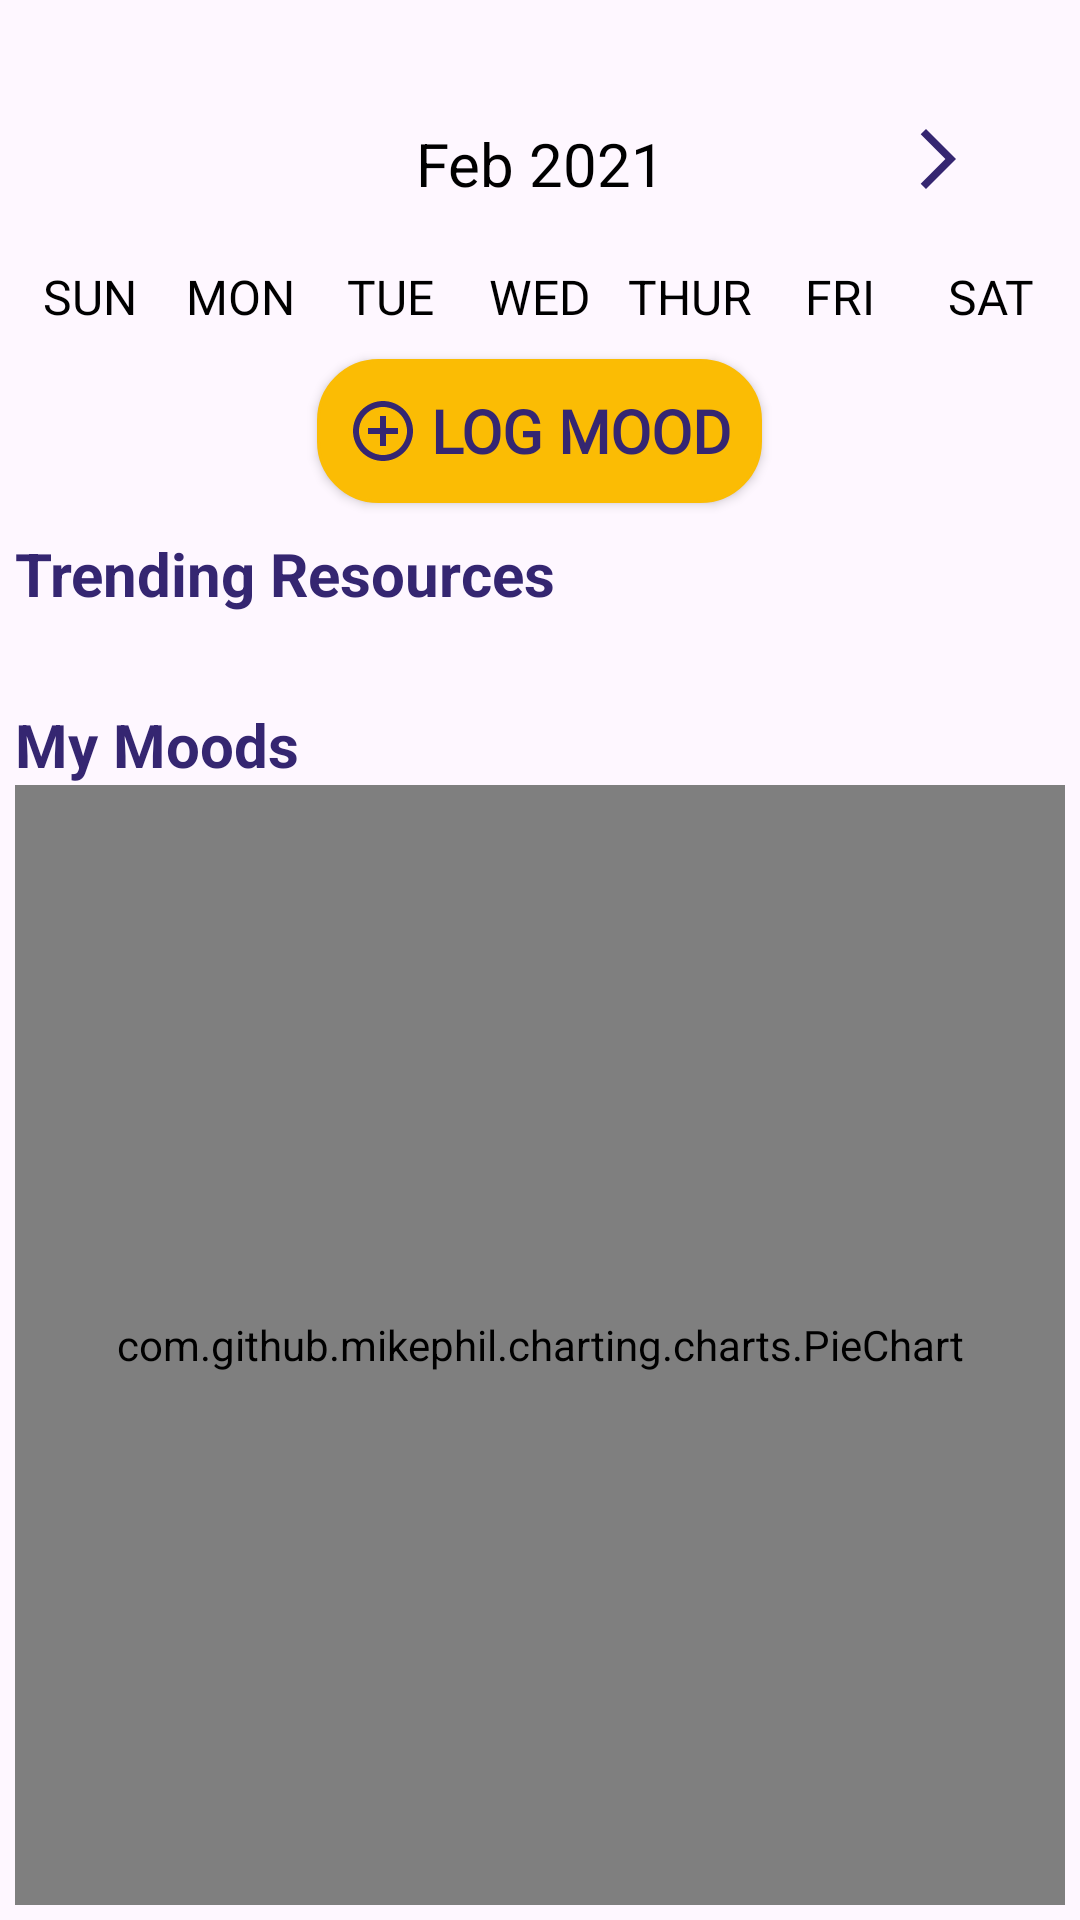

Write the Android layout XML for this screen, with the resource values it uses.
<!-- AndroidManifest.xml: application theme Theme.Nuru -->
<!-- res/layout/fragment_home.xml -->
<?xml version="1.0" encoding="utf-8"?>
<LinearLayout
    xmlns:android="http://schemas.android.com/apk/res/android"
    xmlns:app="http://schemas.android.com/apk/res-auto"
    xmlns:tools="http://schemas.android.com/tools"
    android:layout_width="match_parent"
    android:layout_height="match_parent"
    android:orientation="vertical"
    android:padding="5dp">
    <FrameLayout
        android:id="@+id/fragment_container"
        android:layout_width="match_parent"
        android:layout_height="wrap_content"
        android:layout_marginTop="8dp"
        android:layout_marginBottom="8dp"/>

    <LinearLayout
        android:layout_width="match_parent"
        android:layout_height="wrap_content"
        android:orientation="horizontal"
        android:layout_marginBottom="20dp"
        android:layout_marginTop="20dp">
        <ImageView
            android:id="@+id/previousWeekTV"
            android:layout_width="25dp"
            android:layout_height="wrap_content"
            android:src="@drawable/calendar_back"
            android:onClick="previousWeekAction"
            android:layout_marginLeft="30dp"
            />

        <TextView
            android:id="@+id/monthYearTV"
            android:layout_width="0dp"
            android:layout_weight="2"
            android:layout_height="wrap_content"
            android:text="Feb 2021"
            android:textSize="20sp"
            android:textAlignment="center"
            android:textColor="@color/black"/>

        <ImageView
            android:id="@+id/nextWeekIV"
            android:layout_width="25dp"
            android:layout_height="wrap_content"
            android:src="@drawable/calendar_forward"
            android:onClick="nextWeekAction"
            android:layout_marginRight="30dp"
            />


    </LinearLayout>

    <LinearLayout
        android:layout_width="match_parent"
        android:layout_height="wrap_content"
        android:orientation="horizontal">

        <TextView
            android:layout_width="0dp"
            android:layout_height="wrap_content"
            android:layout_weight="1"
            android:text="@string/sun"
            style="@style/CalendarItems"
            android:textColor="@color/black"
            android:textAlignment="center"
            android:textSize="16sp"/>

        <TextView
            android:layout_width="0dp"
            android:layout_height="wrap_content"
            android:layout_weight="1"
            android:text="@string/mon"
            style="@style/CalendarItems"
            android:textColor="@color/black"
            android:textAlignment="center"
            android:textSize="16sp"/>

        <TextView
            android:layout_width="0dp"
            android:layout_height="wrap_content"
            android:layout_weight="1"
            android:text="@string/tue"
            style="@style/CalendarItems"
            android:textColor="@color/black"
            android:textAlignment="center"
            android:textSize="16sp"/>

        <TextView
            android:layout_width="0dp"
            android:layout_height="wrap_content"
            android:layout_weight="1"
            android:text="@string/wed"
            style="@style/CalendarItems"
            android:textColor="@color/black"
            android:textAlignment="center"
            android:textSize="16sp"/>

        <TextView
            android:layout_width="0dp"
            android:layout_height="wrap_content"
            android:layout_weight="1"
            android:text="@string/thur"
            android:textColor="@color/black"
            android:textAlignment="center"
            android:textSize="16sp"/>

        <TextView
            android:layout_width="0dp"
            android:layout_height="wrap_content"
            android:layout_weight="1"
            android:text="@string/fri"
            style="@style/CalendarItems"
            android:textColor="@color/black"
            android:textAlignment="center"
            android:textSize="16sp"/>

        <TextView
            android:layout_width="0dp"
            android:layout_height="wrap_content"
            android:layout_weight="1"
            android:text="@string/sat"
            style="@style/CalendarItems"
            android:textColor="@color/black"
            android:textAlignment="center"
            android:textSize="16sp"/>


    </LinearLayout>


    <androidx.recyclerview.widget.RecyclerView
        android:id="@+id/calendarRecyclerView"
        android:layout_width="match_parent"
        android:layout_height="wrap_content" />


    <androidx.appcompat.widget.AppCompatButton
        android:id="@+id/log_mood_btn"
        android:layout_width="wrap_content"
        android:layout_height="wrap_content"
        android:text="@string/log_mood"
        style="@style/ButtonYellow"
        android:textStyle="bold"
        android:background="@drawable/bg_button"
        android:drawableStart="@drawable/add_btn"
        android:layout_gravity="center"
        android:padding="10dp"
        android:drawablePadding="4dp"
        android:layout_marginTop="10dp"
        />

    <TextView
        android:layout_height="wrap_content"
        android:layout_width="wrap_content"
        android:text="@string/trending_resources"
        android:textStyle="bold"
        android:textColor="@color/navy"
        android:textSize="20sp"
        android:layout_marginTop="10dp"/>

    <androidx.recyclerview.widget.RecyclerView
        android:id="@+id/rv_resources"
        android:layout_width="match_parent"
        android:layout_height="wrap_content"
        android:padding="10dp"/>



    <TextView
        android:layout_width="wrap_content"
        android:layout_height="wrap_content"
        android:text="@string/my_moods"
        android:textStyle="bold"
        android:textColor="@color/navy"
        android:textSize="20sp"
        android:layout_marginTop="10dp"/>

    <com.github.mikephil.charting.charts.PieChart
        android:id="@+id/moods_pie"
        android:layout_width="match_parent"
        android:layout_height="match_parent"
        />


</LinearLayout>
<!-- resources referenced by this layout -->
<resources>
  <color name="black">#FF000000</color>
  <color name="navy">#352671</color>
  <!-- drawable add_btn (drawable) -->
  <vector android:height="24dp" android:tint="#352671"
      android:viewportHeight="24" android:viewportWidth="24"
      android:width="24dp" xmlns:android="http://schemas.android.com/apk/res/android">
      <path android:fillColor="@android:color/white" android:pathData="M13,7h-2v4L7,11v2h4v4h2v-4h4v-2h-4L13,7zM12,2C6.48,2 2,6.48 2,12s4.48,10 10,10 10,-4.48 10,-10S17.52,2 12,2zM12,20c-4.41,0 -8,-3.59 -8,-8s3.59,-8 8,-8 8,3.59 8,8 -3.59,8 -8,8z"/>
  </vector>
  <!-- drawable bg_button (drawable) -->
  <?xml version="1.0" encoding="utf-8"?>
  <shape xmlns:android="http://schemas.android.com/apk/res/android"
      android:shape="rectangle">
      <solid android:color="@color/yellow"/>
      <corners android:radius="20dp"/>
      <stroke android:width="1dp"/>
  </shape>
  <!-- drawable calendar_forward (drawable) -->
  <vector android:autoMirrored="true" android:height="24dp"
      android:tint="#352671" android:viewportHeight="24"
      android:viewportWidth="24" android:width="24dp" xmlns:android="http://schemas.android.com/apk/res/android">
      <path android:fillColor="@android:color/white" android:pathData="M6.23,20.23l1.77,1.77l10,-10l-10,-10l-1.77,1.77l8.23,8.23z"/>
  </vector>
  <string name="fri">FRI</string>
  <string name="log_mood">Log Mood</string>
  <string name="mon">MON</string>
  <string name="my_moods">My Moods</string>
  <string name="sat">SAT</string>
  <string name="sun">SUN</string>
  <string name="thur">THUR</string>
  <string name="trending_resources">Trending Resources</string>
  <string name="tue">TUE</string>
  <string name="wed">WED</string>
  <style name="ButtonYellow">
          <item name="background">@drawable/bg_button</item>
          <item name="backgroundTint">@color/yellow</item>
          <item name="fontFamily">@font/rubik</item>
          <item name="android:textColor">@color/navy</item>
          <item name="android:textSize">20sp</item>
      </style>
  <style name="CalendarItems">
          <item name="android:fontFamily">@font/rubik</item>
          <item name="android:textColor">@color/black</item>
      </style>
  <style name="Theme.Nuru" parent="Base.Theme.Nuru" />
  <color name="yellow">#FBBC04</color>
  <style name="Base.Theme.Nuru" parent="Theme.Material3.DayNight.NoActionBar">
          
          
      </style>
</resources>
